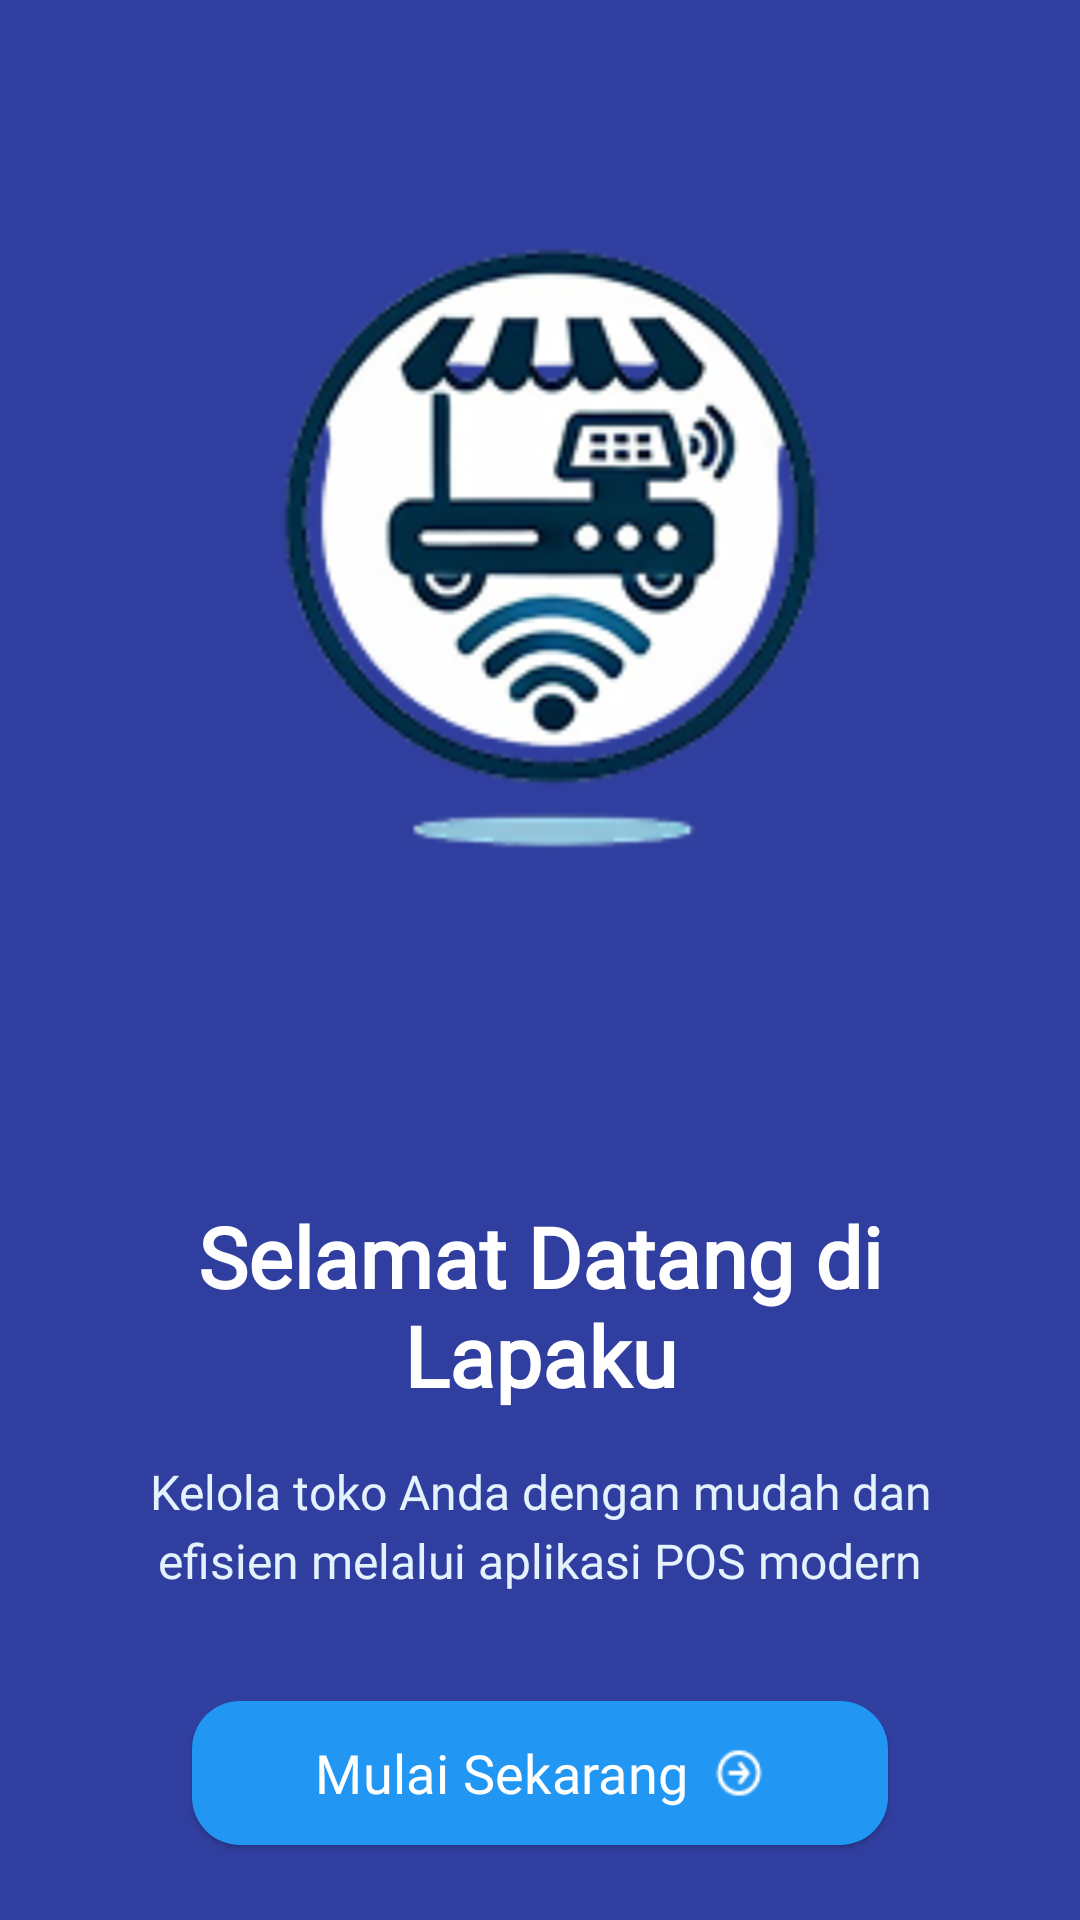

Android layout source for this screen:
<!-- AndroidManifest.xml: application theme Theme.PemrogramanFrontend -->
<!-- res/layout/activity_onboarding.xml -->
<?xml version="1.0" encoding="utf-8"?>
<androidx.constraintlayout.widget.ConstraintLayout
    xmlns:android="http://schemas.android.com/apk/res/android"
    xmlns:app="http://schemas.android.com/apk/res-auto"
    xmlns:tools="http://schemas.android.com/tools"
    android:layout_width="match_parent"
    android:layout_height="match_parent"
    android:background="@color/primary_dark"
    tools:context=".Onboarding">

    
    <androidx.core.widget.NestedScrollView
        android:layout_width="match_parent"
        android:layout_height="match_parent"
        android:fillViewport="true">

        <androidx.constraintlayout.widget.ConstraintLayout
            android:layout_width="match_parent"
            android:layout_height="wrap_content"
            android:minHeight="1000dp">

            
            <ImageView
                android:id="@+id/imageView"
                android:layout_width="300dp"
                android:layout_height="300dp"
                android:src="@drawable/logoo"
                android:contentDescription="@string/app_logo"
                app:layout_constraintBottom_toTopOf="@+id/guideline"
                app:layout_constraintEnd_toEndOf="parent"
                app:layout_constraintStart_toStartOf="parent"
                app:layout_constraintTop_toTopOf="parent"
                app:layout_constraintVertical_bias="0.3"/>

            
            <TextView
                android:id="@+id/tvWelcome"
                android:layout_width="0dp"
                android:layout_height="wrap_content"
                android:layout_marginHorizontal="32dp"
                android:text="@string/welcome_title"
                android:textAlignment="center"
                android:textColor="@color/white"
                android:textSize="28sp"
                android:textStyle="bold"
                android:fontFamily="@font/poppins_bold"
                app:layout_constraintEnd_toEndOf="parent"
                app:layout_constraintStart_toStartOf="parent"
                app:layout_constraintTop_toBottomOf="@+id/guideline"/>

            
            <TextView
                android:id="@+id/tvDescription"
                android:layout_width="0dp"
                android:layout_height="wrap_content"
                android:layout_marginTop="16dp"
                android:layout_marginHorizontal="48dp"
                android:text="@string/welcome_subtitle"
                android:textAlignment="center"
                android:textColor="@color/light_blue_bg"
                android:textSize="16sp"
                android:lineSpacingExtra="4sp"
                android:fontFamily="@font/poppins_regular"
                app:layout_constraintEnd_toEndOf="parent"
                app:layout_constraintStart_toStartOf="parent"
                app:layout_constraintTop_toBottomOf="@+id/tvWelcome"/>

            
            <com.google.android.material.button.MaterialButton
                android:id="@+id/btnGetStarted"
                android:layout_width="0dp"
                android:layout_height="56dp"
                android:layout_marginTop="32dp"
                android:layout_marginHorizontal="64dp"
                android:text="@string/get_started"
                android:textAllCaps="false"
                android:textSize="18sp"
                app:cornerRadius="16dp"
                app:icon="@drawable/ic_arrow_forward"
                app:iconGravity="textEnd"
                app:iconTint="@color/white"
                app:backgroundTint="@color/accent"
                android:textColor="@color/white"
                android:fontFamily="@font/poppins_bold"
                style="@style/Widget.Material3.Button.ElevatedButton"
                app:layout_constraintEnd_toEndOf="parent"
                app:layout_constraintStart_toStartOf="parent"
                app:layout_constraintTop_toBottomOf="@+id/tvDescription"/>

            
            <TextView
                android:id="@+id/textView4"
                android:layout_width="wrap_content"
                android:layout_height="wrap_content"
                android:layout_marginBottom="32dp"
                android:text="@string/app_version"
                android:textAlignment="center"
                android:textColor="@color/white"
                android:textSize="12sp"
                android:alpha="0.7"
                android:fontFamily="@font/poppins_medium"
                app:layout_constraintBottom_toBottomOf="parent"
                app:layout_constraintEnd_toEndOf="parent"
                app:layout_constraintStart_toStartOf="parent"/>

            
            <androidx.constraintlayout.widget.Guideline
                android:id="@+id/guideline"
                android:layout_width="wrap_content"
                android:layout_height="wrap_content"
                android:orientation="horizontal"
                app:layout_constraintGuide_percent="0.4"/>

        </androidx.constraintlayout.widget.ConstraintLayout>
    </androidx.core.widget.NestedScrollView>

</androidx.constraintlayout.widget.ConstraintLayout>
<!-- resources referenced by this layout -->
<resources>
  <color name="accent">#2196F3</color>
  <color name="light_blue_bg">#E3F2FD</color>
  <color name="primary_dark">#303F9F</color>
  <color name="white">#FFFFFF</color>
  <!-- drawable ic_arrow_forward: png bitmap (drawable, 430 bytes) -->
  <!-- drawable logoo: png bitmap (drawable, 34036 bytes) -->
  <string name="app_logo">Logo Aplikasi</string>
  <string name="app_version">Version 1.0 By @jojohandwytn_</string>
  <string name="get_started">Mulai Sekarang</string>
  <string name="welcome_subtitle">Kelola toko Anda dengan mudah dan efisien melalui aplikasi POS modern</string>
  <string name="welcome_title">Selamat Datang di Lapaku</string>
  <style name="Theme.PemrogramanFrontend" parent="Base.Theme.PemrogramanFrontend" />
  <style name="Base.Theme.PemrogramanFrontend" parent="Theme.Material3.DayNight.NoActionBar">
          
          
          <item name="colorPrimary">@color/primary</item>
          <item name="colorPrimaryDark">@color/primary_dark</item>
          <item name="colorAccent">@color/accent</item>
          <item name="android:statusBarColor">@color/primary_dark</item>
  
      </style>
  <color name="primary">#3F51B5</color>
</resources>
